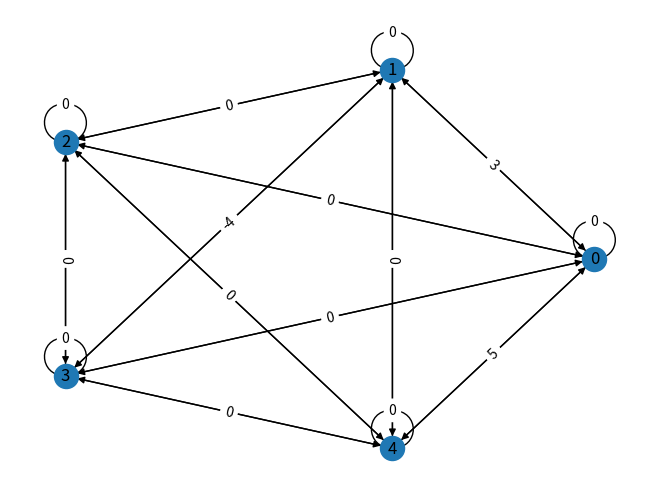

The script that saved this image:
import numpy.random as rm
import numpy as np
import matplotlib.pyplot as plt
import networkx as nx
import copy as cp
import time

###############################################~~ ~~~ LIGNE 560 POUR LES TESTS ~~~ ~~###############################################

#==================================================================================================================================#
#=============================================================== §2 ===============================================================#
#==================================================================================================================================#

    #Affiche le diagramme de la matrice M et
    #les arêtes d'une liste l en rouge
def printMatrice(M,l):
    
    #crée un graphe orienté G
    G = nx.DiGraph()
    #Parcours de la matrice
    for i in range(len(M)):
        for j in range(len(M)):
            if M[i,j] != float('inf'):      #si il existe une flèche de i à j
            
                #ajout de la connexion
                G.add_edge(i, j, weight=M[i,j])
                
    pos = nx.circular_layout(G)             #calcul de la disposition du graph
    nx.draw(G, pos, with_labels=True)       #dessine le graph G, de disposition pos
    
    #ajout des poids
    edge_labels = nx.get_edge_attributes(G, 'weight')
    nx.draw_networkx_edge_labels(G, pos, edge_labels=edge_labels)
    
    #si une liste de sommets est donnée
    if len(l) > 1:
        
        verif = True    #variable de verification du chemin
        
        #création du chemin donné par la liste de sommets l
        chemin = []
        for i in range(len(l)-1):
            chemin.append((l[i],l[i+1]))
            
            #vérification du chemin
            if M[l[i],l[i+1]] == float('inf'):
                verif = False
        
        #si le chemin éxiste
        if verif:
            
            #change la couleur du chemin donné
            nx.draw_networkx_edges(G, pos, edgelist=chemin, edge_color='red')
        
        #si le chemin n'éxiste pas
        else:
            print("Erreur : le chemin de sommets l n'existe pas.")
    
    plt.show()      #affichage
    
    
#==================================================================================================================================#
#=============================================================== §3 ===============================================================#
#==================================================================================================================================#

    #La fonction graphe permet de créer une matrice de taille n avec
    #à 50% une distance infinie et 50% une distance entre a et b
def graphe(n,a,b):
    
    #Initialisation :
    #création d'une matrice aléatoire de 0 et de 1
    M = rm.randint(0,2,(n,n))
    #changement du type de matrice pour pouvoir mettre float('inf')
    M = M.astype('float64')
    
    #parcours de la matrice
    for i in range (n):
        for j in range (n):
            if M[i,j] == 1:
                M[i,j] = rm.randint(a,b)    #remplace les 1 par des aléatoirs sur l'intervalle [a,b[
            else:
                M[i,j] = float('inf')       #remplace les 0 par float('inf') (infini positif, absence de chemin)
    return M
    
    
    #La fonction graphe2 permet de créer une matrice de taille n avec
    #à 1-p% une distance infinie et p% une distance entre a et b
def graphe2(n,p,a,b):
    
    #Initialisation :
    #création d'une matrice aléatoire de 0 et de 1 à proportion p
    M = rm.binomial(1,p,(n,n))
    #changement du type de matrice pour pouvoir mettre float('inf')
    
    #parcours de la matrice
    M = M.astype('float64')
    for i in range (n):
        for j in range (n):
            if M[i,j] == 1:
                M[i,j] = rm.randint(a,b)    #remplace les 1 par des aléatoirs sur l'intervalle [a,b[
            else:
                M[i,j] = float('inf')       #remplace les 0 par float('inf') (infini positif, absence de chemin)
    return M
    
    
#==================================================================================================================================#
#=============================================================== §4 ===============================================================#
#==================================================================================================================================#

#Fonction qui permet l'affichage final du résultat de l'execution des algorithme

def lePrintFinal(tableau,d,M):
    for i in tableau:
        
        #si le sommet de départ est sélectionné
        if i == d:
            print("Sommet de depart " + chr(i+ord('a')) + "\n")
        
        #si il n'y a pas de chemin entre d et le sommet sélectionné
        elif tableau[i]["dist"] == float('inf'):
            print("Sommet " + chr(i+ord('a')) + " non joignable à " + chr(d+ord('a')) + " par un chemin dans le graphe G\n")
            
        #si il y a un chemin entre d et le sommet sélectionné
        else:
            
            #création de la liste des prédécesseurs
            t = []
            a = tableau[i]["pred"]
            if a != -1:
                tour = 0
                while a != d and tour < len(M):
                    t.append(a)
                    a = tableau[a]["pred"]
                    tour += 1
            text = ""
            l = len(t)
            for j in range(l):
                if j == l-1:
                    text += chr(t.pop()+ord('a'))
                    t.append(0)
                else:
                    text += chr(t.pop()+ord('a')) + ", "
                
            #si il y a un cycle négatif le chemin entre d et le sommet sélectionné
            if l == len(M):
                print("Le sommet " + chr(i+ord('a')) + " est joignable depuis " + chr(d+ord('a')) + " par un chemin dans le graphe G, mais pas de plus court chemin (présence d’un cycle négatif)\n")
                
            #si il y a des sommets sur le chemin entre d et le sommet sélectionné
            elif l > 0:
                print("Le sommet " + chr(i+ord('a')) + " est joignable à " + chr(d+ord('a')) + " pour une distance de", tableau[i]["dist"], "en passant par les sommets numéros", text, "\n")
            
            #si le chemin entre d et le sommet sélectionné est direct
            else:
                print("Le sommet " + chr(i+ord('a')) + " est joignable directement à " + chr(d+ord('a')) + " pour une distance de", tableau[i]["dist"], "\n")
    liste = []
    printMatrice(M, liste)


################## Algorithme de Dijkstra ##################

# Sous fonctions
 
    #La fonction inf permet de retrouver l'élément avec le chemin le plus court
    #parmi les sommets qui n'ont pas encore trouvé leur chemin le plus court
def inf(dic):
    
    #sélectionne une des distances pour faire la comparaison
    for i in dic:
        if dic[i]["status"] == False :
            a = i
            
    #parcours du dictionnaire pour trouver le plus petit chemin
    for i in dic:
        if dic[i]["status"] == False and dic[i]["dist"] < dic[a]["dist"]:
            a = i
    return a
    
    #La fonction countFalse compte le nombre d'éléments qui n'ont pas leur chemin
    #le plus court confirmé. Quand countFalse renvoie 0, tout les chemins sont trouvés
def countFalse(dic):
    a = 0
    for i in dic:
        if dic[i]["status"] == False:
            a+=1
    return a

#Fonction principale

    #Fonction principale, prend en paramètre une matrice M et un sommet d
    #renvoie les plus courts chemins de d a chaque autre sommet en utilisant l'algorithme Dijkstra
def Dijkstra(M,d):
    
    # initialisation :
    # création et remplissage du dictionnaire
    tableau = {}
    for i in range(len(M)):
        tableau[i] = {"dist" : M[d,i], "pred" : d, "status" : False}
    tableau[d]["dist"] = 0
    tableau[d]["status"] = True
    #sommet à la plus petite distance (chemin avec le poids le plus petit)
    plusPetiteDistance = inf(tableau)
    tableau[plusPetiteDistance]["status"] = True
    
    #Tant qu'il reste des sommets a vérifier
    while countFalse(tableau) > 0:
        for i in tableau:
            if tableau[i]["status"] == False:
                #comparaison de vérification (dist(s) + dist(s,t) ? dist(t))
                if tableau[plusPetiteDistance]["dist"] + M[plusPetiteDistance,i] < tableau[i]["dist"]:
                    tableau[i]["dist"] = tableau[plusPetiteDistance]["dist"] + M[plusPetiteDistance,i]
                    tableau[i]["pred"] = plusPetiteDistance
        plusPetiteDistance = inf(tableau)
        tableau[plusPetiteDistance]["status"] = True
    return tableau
    

################## Algorithme de Bellman-Ford ##################

# Sous fonctions

    #fonction d'initialisation du tableau des flèches du graphe
    #renvoie un dictionnaire qui correspond au tableau
    #dictionnaire construit de cete manière : {(s,t) : dist(ds), dist(st), dist(dt)}
    #l'ordre des flèches est déterminé de manière arbitraire (ordre de lecture de la matrice)
def initialisation(M,d):
    listeFleches = []       #création de la liste
    
    #parcours de la matrice
    for i in range(len(M)): 
        for j in range(len(M)):
            if M[i,j] != float('inf'):  #si il y a une flèche entre i et j
            
                #ajoute la fleche (i,j)
                listeFleches.append((i,j))
                
    return listeFleches


    #Fonction qui effectuele parcours du tableau de l'algorithme (opération dist(s) + dist(st) ? dist(t))
def tour(fleches, tableau, M):
    
    #pour chaque ligne du tableau   i = couple (s,t) donc i[0] = s et i[1] = t
    for i in fleches:
        
        #si dist(s) + dist(st) < dist(t)
        if tableau[i[0]]["dist"] + M[i[0],i[1]] < tableau[i[1]]["dist"]:
        
            #alors dist(t) = membre de gauche (dist(s) + dist(st))
            tableau[i[1]]["dist"] = tableau[i[0]]["dist"] + M[i[0],i[1]]
            
            #et predecesseur de t = s
            tableau[i[1]]["pred"] = i[0]
            
        #sinon, ne rien faire

#Fonction principale

    #Fonction principale, prend en paramètre une matrice M et un sommet d
    #renvoie les plus courts chemins de d a chaque autre sommet en utilisant l'algorithme Bellman-Ford
def Bellman_Ford(M,d):
    
    # initialisation :
    nbTour = 0
    stop = False
    #création et remplissage du dictionnaire
    tableau = {}
    for i in range(len(M)):
        tableau[i] = {"dist" : M[d,i], "pred" : -1}
        if tableau[i]["dist"] != float('inf'):
            tableau[i]["pred"] = d
    tableau[d]["dist"] = 0
    tableau[d]["pred"] = d
    #création de la liste des flèches du graphe
    fleches = initialisation(M,d)
    
    #tant que le nombre d'itération ne dépasse pas la taille de la matrice -1 (présence d'une boucle a poids négatif)
    #s'arrête aussi si aucune modification n'a été faite pendaant le tour
    while nbTour < len(M)-1 and stop == False:
        
        Comparaison = cp.deepcopy(tableau)       #création d'une copie du tableau de flèches pour la comparaison après le tour
        tour(fleches,tableau, M)                #passage du tour (opération dist(s) + dist(st) ? dist(t) sur chaque flèche)
        stop = Comparaison == tableau           #comparaison pour savoir si modification à été faite
        nbTour += 1
    
    #affichage
    #print("Nombre de tour : ",nbTour, "\n")
    return tableau

    
#==================================================================================================================================#
#=============================================================== §5 ===============================================================#
#==================================================================================================================================#


    #Fonction de parcours en largeur, prend en entrée la matrice M du graphe et le sommet de départ d
    #renvoie la liste des sommets du triés grace au parcours en largeur
def parcoursL(M,d):
    
    #initialisation :
    listeSommets = []               #création puis remplissage de la liste des sommets décalés par d
    for i in range(d, len(M)+d):
        listeSommets.append(i)
        if i >= len(M):
            listeSommets[i-d] -= len(M)
    listeTemp = []          #file de parcours des sommets
    liste = []              #liste finale
    
    #ajout du sommet d à la liste et à la file
    listeTemp.append(d)
    liste.append(d)
    
    #parcours
    while len(listeTemp) != 0:
        s = listeTemp.pop(0)           #extraction du premier élément de la file
        for i in range(len(M)):
            if M[s,i] != float('inf'):      #pour tout les voisins de s
                if i not in liste:          #qui n'ont pas été encire visités
                    listeTemp.append(i)     #enfiler le sommet
                    liste.append(i)         #ajouter le sommet à la liste des sommets visités (liste finale)
    return liste
                    
                    
    #fonction d'initialisation du tableau des flèches du graphe
    #renvoie un dictionnaire qui correspond au tableau
    #dictionnaire construit de cete manière : {(s,t) : dist(ds), dist(st), dist(dt)}
    #l'ordre des flèches est déterminé par le parcours en largeur du graphe
def initialisationLargeur(M,d):
    listeFleches = []                   #création de la liste
    listeSommets = parcoursL(M, d)      #liste dessommets par parcours en largeur de M depuis le sommet d
    
    #parcours de la matrice
    for i in listeSommets: 
        for j in range(len(M)):
            if M[i,j] != float('inf'):  #si il y a une flèche entre i et j
            
                #ajoute la fleche (i,j)
                listeFleches.append((i,j))
    
    return listeFleches

    #Fonction principale, prend en paramètre une matrice M et un sommet d
    #renvoie les plus courts chemins de d a chaque autre sommet en utilisant l'algorithme Bellman-Ford
def Bellman_FordLargeur(M,d):
    
    # initialisation :
    nbTour = 0
    stop = False
    #création et remplissage du dictionnaire
    tableau = {}
    for i in range(len(M)):
        tableau[i] = {"dist" : M[d,i], "pred" : -1}
        if tableau[i]["dist"] != float('inf'):
            tableau[i]["pred"] = d
    tableau[d]["dist"] = 0
    tableau[d]["pred"] = d
    #création de la liste des flèches du graphe
    fleches = initialisationLargeur(M,d)
    
    #tant que le nombre d'itération ne dépasse pas la taille de la matrice -1 (présence d'une boucle a poids négatif)
    #s'arrête aussi si aucune modification n'a été faite pendaant le tour
    while nbTour < len(M)-1 and stop == False:
        
        Comparaison = cp.deepcopy(tableau)       #création d'une copie du tableau de flèches pour la comparaison après le tour
        tour(fleches,tableau, M)                #passage du tour (opération dist(s) + dist(st) ? dist(t) sur chaque flèche)
        stop = Comparaison == tableau           #comparaison pour savoir si modification à été faite
        nbTour += 1
    
    #affichage
    #print("Nombre de tour : ",nbTour, "\n")
    return tableau
    
    #fonction visiteP, sert dans le parcours en profondeur, prend en entrée le dictionnaire des sommets, le sommet a visiter, la liste finale, et la matrice
    #fonction récursive, modifie la liste finale des sommets a renvoyer après le parcours
def visiteP(dictSommets, s, liste, M):
      dictSommets[s] = True             #sommet visité
      liste.append(s)                   #donc ajout a la liste finale
      for i in range(len(M)):
          if M[s,i] != float('inf'):        #pour tout les voisins de s
              if dictSommets[i] == False:   #qui n'ont pas été encire visités
                  visiteP(dictSommets, i, liste, M)     #appel récursif pour visiter le sommet et ses voisins
                  
    #Fonction de parcours en profondeur, prend en entrée la matrice M du graphe et le sommet de départ d
    #renvoie la liste des sommets du triés grace au parcours en profondeur
def parcoursP(M,d):
    
    #initialisation :
    listeSommets = []               #création puis remplissage de la liste des sommets décalés par d
    for i in range(d, len(M)+d):
        listeSommets.append(i)
        if i >= len(M):
            listeSommets[i-d] -= len(M)
            
    dictSommets = {}        #création puis remplissage du dictionnaire des sommets décalés par d accompagnés d'un booléen (True = sommet visité)
    for i in listeSommets:
        dictSommets[i] = False
    liste = []                          #liste final à renvoyer
    visiteP(dictSommets, d, liste, M)   #parcours
    return liste


    #fonction d'initialisation du tableau des flèches du graphe
    #renvoie un dictionnaire qui correspond au tableau
    #dictionnaire construit de cete manière : {(s,t) : dist(ds), dist(st), dist(dt)}
    #l'ordre des flèches est déterminé par le parcours en profondeur du graphe
def initialisationProfondeur(M,d):
    listeFleches = []                   #création de la liste
    listeSommets = parcoursL(M, d)      #liste dessommets par parcours en profondeur de M depuis le sommet d
    
    #parcours de la matrice
    for i in listeSommets: 
        for j in range(len(M)):
            if M[i,j] != float('inf'):  #si il y a une flèche entre i et j
            
                #ajoute la fleche (i,j)
                listeFleches.append((i,j))
                
    return listeFleches

    #Fonction principale, prend en paramètre une matrice M et un sommet d
    #renvoie les plus courts chemins de d a chaque autre sommet en utilisant l'algorithme Bellman-Ford
def Bellman_FordProfondeur(M,d):
    
    # initialisation :
    nbTour = 0
    stop = False
    #création et remplissage du dictionnaire
    tableau = {}
    for i in range(len(M)):
        tableau[i] = {"dist" : M[d,i], "pred" : -1}
        if tableau[i]["dist"] != float('inf'):
            tableau[i]["pred"] = d
    tableau[d]["dist"] = 0
    tableau[d]["pred"] = d
    #création de la liste des flèches du graphe
    fleches = initialisationProfondeur(M,d)
    
    #tant que le nombre d'itération ne dépasse pas la taille de la matrice -1 (présence d'une boucle a poids négatif)
    #s'arrête aussi si aucune modification n'a été faite pendaant le tour
    while nbTour < len(M)-1 and stop == False:
        
        Comparaison = cp.deepcopy(tableau)       #création d'une copie du tableau de flèches pour la comparaison après le tour
        tour(fleches,tableau, M)                #passage du tour (opération dist(s) + dist(st) ? dist(t) sur chaque flèche)
        stop = Comparaison == tableau           #comparaison pour savoir si modification à été faite
        nbTour += 1
    
    #affichage
    #print("Nombre de tour : ",nbTour, "\n")
    return tableau


#==================================================================================================================================#
#=============================================================== §6 ===============================================================#
#==================================================================================================================================#

    #fonction tempsDij(n) génère une matrice aléatoire de taille n
    #calcule les plus cours chemins du premier sommet avec l'algorithme de Dijkstra
    #renvoie le temps de calcul
def tempsDij(n):
    M = graphe(n, 2, 10)        #génère un graphe aléatoire
    start=time.perf_counter()   #début du timer
    Dijkstra(M, 0)              #calcule les plus cours chemins du premier sommet
    stop=time.perf_counter()    #fin du timer
    return(stop-start)          #renvoie le temps du timer

    #fonction tempsBF(n) génère une matrice aléatoire de taille n
    #calcule les plus cours chemins du premier sommet avec l'algorithme de Bellman-Ford
    #renvoie le temps de calcul
def tempsBF(n):
    M = graphe(n, 2, 10)        #génère un graphe aléatoire
    start=time.perf_counter()   #début du timer
    Bellman_FordLargeur(M, 0)   #calcule les plus cours chemins du premier sommet
    stop=time.perf_counter()    #fin du timer
    return(stop-start)          #renvoie le temps du timer


#==================================================================================================================================#
#=============================================================== §7 ===============================================================#
#==================================================================================================================================#
    
    #Fonction trans(M) prend en entrée une matrice et renvoie sa fermeture transitive
def trans(M):
    n = len(M)
    for i in range(n):
        for j in range(n):
            if (M[j,i] != float('inf')):
                for k in range(n):
                    if (M[i,k] != float('inf')):
                        M[j,k] = 1
    return M

    #Retourne un booléan répondant à la question :
    #Le graphe G donné par la matrice M est-il fortement connexe ?
def fc(M) :
    M2 = trans(M)                   #fermeture transitive de M
    for i in range(len(M2)):
        for j in range(len(M2)):
            if M2[i,j] != 1:        #si il n'existe aucun chemin de i vers j
                return False
    return True


#==================================================================================================================================#
#=============================================================== §8 ===============================================================#
#==================================================================================================================================#

    #retourne le pourcentage de matrice fortement connexe
    #pour une taille de matrice n
def test_stat_fc(n):
    nbVrai = 0
    for i in range(100): #pour 100 essais
        M = graphe2(n,0.5,1,5) #genere une matrice de taille n
        if (fc(M)):
            nbVrai += 1
    return nbVrai


#==================================================================================================================================#
#=============================================================== §9 ===============================================================#
#==================================================================================================================================#

    #retourne le pourcentage de matrice fortement connexe
    #pour une taille de matrice n et un taux de fleche p
def test_stat_fc2(n,p):
    nbVrai = 0
    for i in range(100): #pour 100 essais
        M = graphe2(n,p,1,5) #genere une matrice de taille n et de taux p
        if (fc(M)):
            nbVrai += 1
    return nbVrai

    #trouve le taux fleche pour lequelle la matrice de taille n est
    #presque toujours fortement connexe
    #avec p qui diminue
def seuil(n):
    i = 0
    while i < 1 :
        stat = test_stat_fc2(n,i)
        if stat >= 99:
            return i
        i += 0.01
    return 1


#==================================================================================================================================#
#============================================================== §10 ===============================================================#
#==================================================================================================================================#

       #trouve le taux fleche pour lequelle la matrice de taille n est
       #presque toujours fortement connexe
       #avec p qui augmente
def seuil2(n):                  #méthode plus rapide, donnée en cours par notre enseignant
    i = 0
    while i < 1 :
        stat = test_stat_fc2(n,i)
        if stat >= 99:
            return i
        i += 0.01 #augmentation de p
    return 1

#==================================================================================================================================#
#============================================================= tests ==============================================================#
#==================================================================================================================================#

#Instructions :
'''
la zone de test est triée par question et par étape, il suffit de retirer les '#'
sur les lignes de chaque zone, en vérifiant que les variables utilisées ne soient pas en commentaire.
'''

#==================== §2 ====================#                          #code ligne 14

### 2.1 : ###


##matrice (modifiez la à votre goût)
B = np.array(([0,0,2,0,0],[3,0,2,0,0],[0,0,0,0,0],[0,-4,0,0,1],[5,0,0,0,0]))

M3=np.array([[15, 0, 0, 0, 0, 0, 0, 0, 0, 0, 0, 0, 0, 0, 14],
       [0, 0, 0, 0, 0, 0, 11, 0, 0, 0, 0, 0, 0, 0, 0],
       [ 9, 0, 0, 0, 0, 0, 0, 0, 0, 0, 0, 0, 0, 0, 0],
       [0, 17, 0, 0, 0, 0, 0, 0, 0, 0, 10, 0, 0, 0, 0],
       [0, 0, 0, 0, 0, 0, 0, 12, 0, 13, 0, 0, 0, 0, 0],
       [0, 0, 0, 14, 0, 0, 10, 0, 0, 0, 0, 0, 0, 0, 0],
       [0, 0, 0, 0, 18, 0, 0, 0, 0, 0, 0, 0, 0, 0, 0],
       [0, 0, 0, 0, 0, 0, 0, 0, 17, 0, 0, 0, 0, 0, 0],
       [0, 0, 0, 0, 0, 0, 0, 0, 0, 0, 16, 0, 0, 0, 0],
       [0, 13, 0, 0, 0, 0, 0, 0, 0, 0, 0, 0,  8, 0, 0],
       [0,  9,  9, 0, 0, 0, 0, 0, 0, 0, 0, 0, 0, 0, 0],
       [0, 0, 0, 0, 0, 0, 0, 0, 0, 0, 0, 0, 0, 0, 10],
       [ 8, 0, 0, 0, 0, 0, 0, 0, 0, 0, 0, 0, 0, 0, 0],
       [0, 0,  8, 0, 16, 0, 14, 13, 0, 0, 0, 0, 0, 0, 0],
       [0, 0, 0, 0, 14, 19, 0, 0, 0, 0, 0, 0, 0, 0, 0]])
         
N3=np.array([[-11,  0,  0,  0,  0,  0, -16,  0,  -7, -17],
       [ 0,  0,   3,   6,  0,  0,  0,  0,  0,  0],
       [ 0,  0,   8,  -7,  0,  0, -11,   5,  0,  0],
       [ 0, -20,  -8,  0,  0,  0,  0,  0,   3,  0],
       [ 0,  0,  -6,  0,  0,  0, -11,  0,  0,  0],
       [ 0,  0,  0,  0,  -1,  0,  0,  0,  0,  0],
       [ 0,  0,  0,  0,  0, -14,  0,  10,  0,  0],
       [ 0,  0,  0,  0,  0, -19,  -5,  0,  0,  0],
       [ 0,  0,  0,  0,  0, -16,  0,  14,  0,  0],
       [ 0,  19,  0,  0,  14,  0,  0,  -9,  11,  0]])


P3=np.array([[1, 1, 1, 1, 1, 0, 1, 1, 0, 1, 1, 0, 1, 0, 0, 1, 1, 0],
       [0, 0, 0, 0, 0, 1, 1, 0, 1, 1, 0, 0, 0, 1, 1, 0, 1, 0],
       [0, 1, 1, 1, 0, 1, 1, 0, 0, 1, 0, 1, 0, 0, 0, 1, 0, 1],
       [0, 1, 0, 1, 1, 1, 1, 0, 0, 0, 1, 0, 0, 1, 1, 1, 0, 0],
       [0, 1, 0, 1, 1, 0, 0, 0, 1, 0, 0, 0, 1, 1, 1, 1, 0, 1],
       [0, 1, 1, 1, 0, 0, 1, 1, 1, 0, 1, 0, 0, 0, 0, 0, 0, 0],
       [0, 0, 0, 0, 0, 1, 0, 1, 0, 0, 1, 0, 0, 1, 0, 0, 1, 1],
       [1, 0, 1, 0, 0, 0, 1, 0, 1, 1, 1, 0, 0, 1, 1, 1, 1, 0],
       [0, 0, 0, 0, 0, 1, 1, 0, 1, 0, 1, 1, 0, 0, 1, 1, 0, 1],
       [0, 1, 1, 0, 0, 0, 0, 1, 0, 0, 0, 0, 0, 0, 0, 1, 0, 0],
       [0, 1, 0, 0, 0, 0, 1, 0, 1, 1, 0, 0, 1, 0, 0, 1, 0, 1],
       [0, 1, 1, 1, 0, 0, 1, 1, 1, 1, 1, 1, 1, 0, 1, 1, 1, 0],
       [1, 1, 1, 0, 0, 1, 0, 0, 1, 1, 0, 0, 0, 0, 0, 0, 0, 0],
       [0, 1, 0, 0, 1, 0, 0, 0, 0, 1, 1, 0, 1, 0, 1, 1, 1, 1],
       [1, 1, 0, 1, 0, 1, 1, 1, 0, 0, 1, 1, 0, 0, 1, 1, 0, 0],
       [1, 1, 1, 1, 0, 1, 1, 0, 1, 0, 0, 1, 1, 1, 0, 0, 1, 0],
       [0, 1, 0, 0, 1, 1, 1, 1, 1, 0, 1, 0, 1, 0, 0, 0, 0, 1],
       [0, 0, 0, 1, 0, 1, 1, 0, 0, 1, 0, 1, 0, 0, 0, 1, 1, 0]])



N3 = N3.astype('float64')     #conversion pour les float('inf')

#remplacement des 0 par des float('inf')
for i in range(len(N3)):
    for j in range(len(N3)):
        if N3[i,j] == 0:
            N3[i,j] = float('inf')
            
l = []

## tests :
#printMatrice(B, l)

### 2.2 : ###

l = [3,4,0,2]       ##liste des sommets, à modifier à votre guise
#printMatrice(B, l)

#==================== §3 ====================#                          #code ligne 66

l = []

### 3.1 : ###

#M1 = graphe(5, 1, 10)
#printMatrice(M1, l)

### 3.2 : ###

#M2 = graphe2(5, 0.25, 1, 1)
#printMatrice(M2, l)

#==================== §4 ====================#                          #code ligne 110

### 4.1 : ###                                                           #code ligne 190

#M3 =  graphe(5, 1, 10)     #truc random taille, poids de truc a truc
d1 = 0
lePrintFinal(Dijkstra(B, d1), d1, B)

### 4.2 : ###                                                           #code ligne 260

#M4 =  graphe(5, 1, 10)
#d2 = 0
#lePrintFinal(Bellman_Ford(M4, d), d, M4)

#==================== §5 ====================#                          #code ligne 290

##Pour le nombre de tour : supprimer le '#' devant les lignes 286, 369 et 447

#M5 = graphe(5, 1, 10)
#d3 = 2
#Bellman_Ford(M5, d3)
#Bellman_FordLargeur(M5, d3)                                            #code ligne 340
#Bellman_FordProfondeur(M5, d3)                                         #code ligne 420

#==================== §6 ====================#                          #code ligne 450

### 6.1 : ###

#n1 = 5
#tempsDij(n1)
#tempsBF(n1)

### 6.2 : ###

#liste des temps
tabDi = []
tabBF = []

#temps
#for i in range(2,200):
#    tabDi.append(tempsDij(i))
#    tabBF.append(tempsBF(i))

#affichage
#plt.plot(tabDi, label="Dijkstra")
#plt.plot(tabBF, label="Bellman-Ford")
#plt.legend()
#plt.show()

#==================== §7 ====================#                          #code ligne 480

#M6 = graphe2(8,0.3,1,10)
#printMatrice(M6, l)
#print("Le graphe est il fortement connexe ? :", fc(M6))

#==================== §8 ====================#                          #code ligne 500

#n2 = 15
#print("Nombre de graphes fortement connexes :", test_stat_fc(n2))

#==================== §9 ====================#                          #code ligne 520

#n3 = 15
#p1 = 0.5
#print("Nombre de graphes fortement connexes :", test_stat_fc2(n3, p1))

#print("seuil :", seuil(n3))

#=================== §10 ====================#                          #code ligne 540

### 10.1 : ###

#X = [n for n in range(10,40,1)]
#Y = [seuil2(x) for x in X]

#plt.scatter(X,Y)
#coef = np.polyfit(X,Y,1)
#poly1d_fn = np.poly1d(coef) 
#plt.plot(X,Y, 'o', X, poly1d_fn(X))
#plt.show()

### 10.1 : ###

#X = [n for n in range(10,40,1)]
#Y = [seuil2(x) for x in X]
#logX = np.log10(X)
#logY = np.log10(Y)
#coef = np.polyfit(logX, logY, 1)
#a, c = coef[0], 10**coef[1]
#print(a, c)
